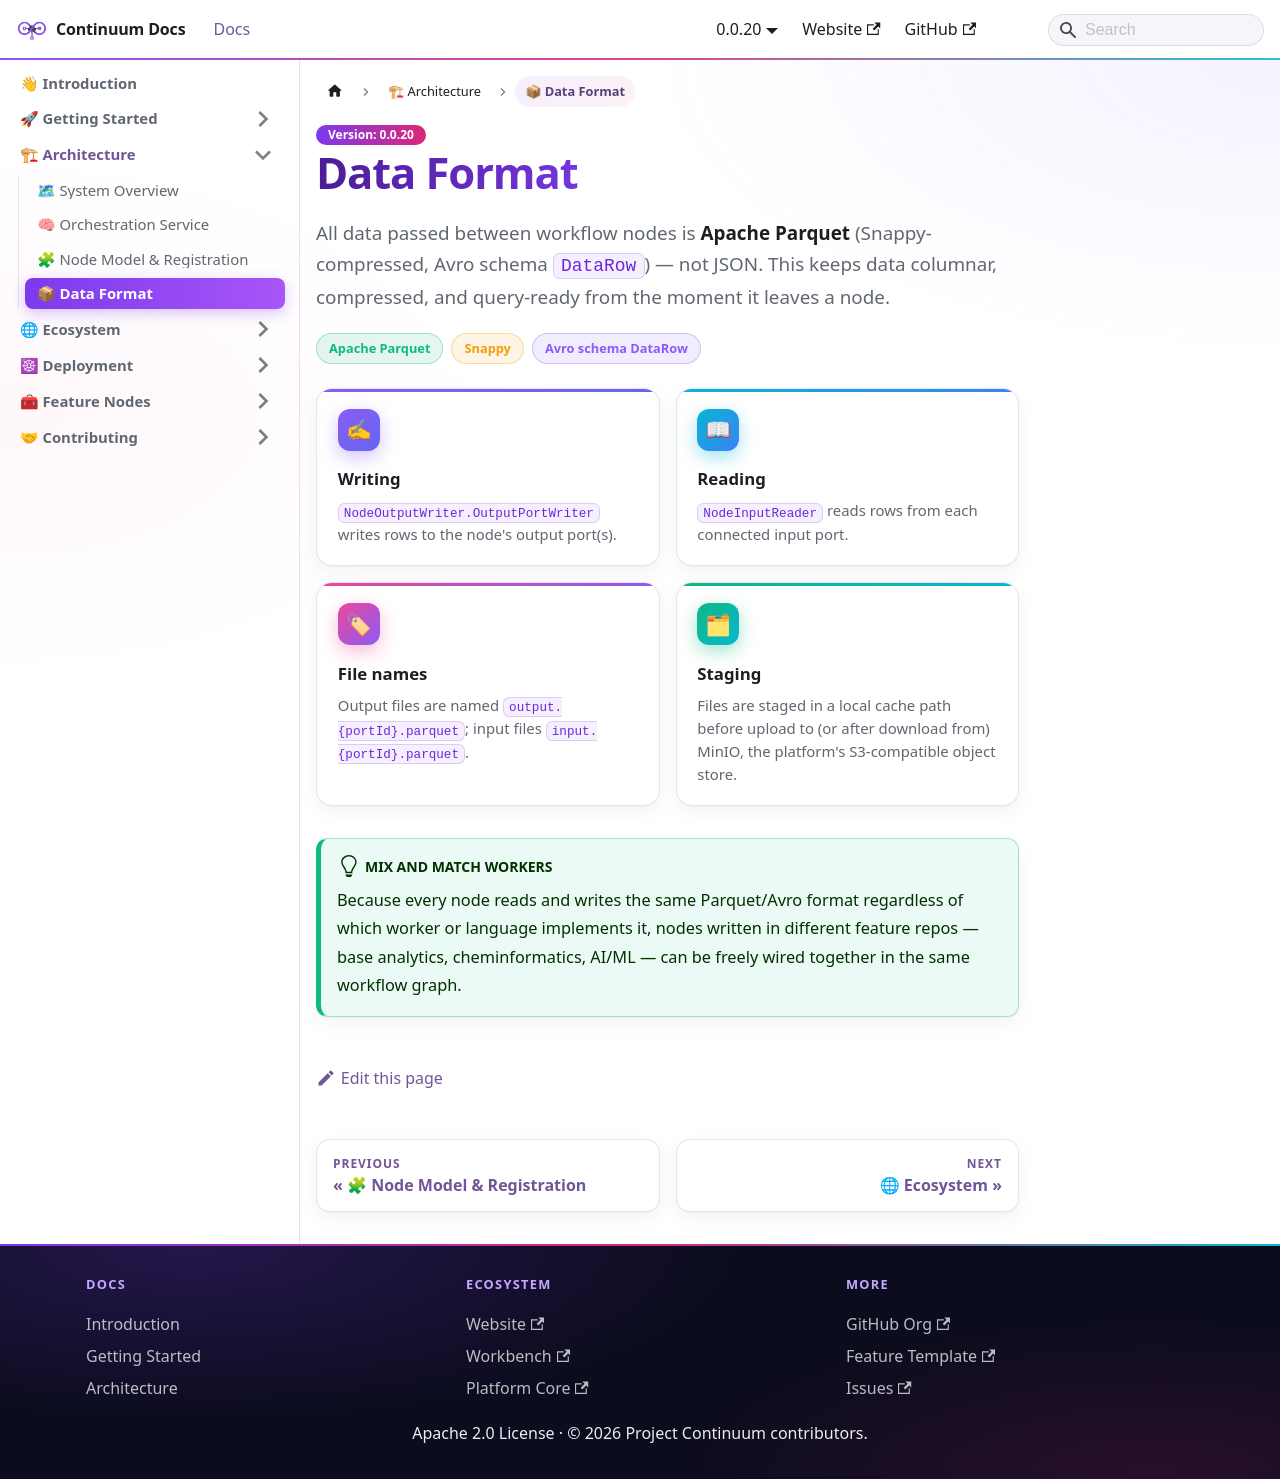

repository: projectcontinuum-org/continuum-docs · page: docs/architecture/data-format/index.html · generator: docusaurus

---
sidebar_label: "📦 Data Format"
sidebar_position: 4
---

# Data Format

<Lead>

All data passed between workflow nodes is **Apache Parquet** (Snappy-compressed, Avro schema `DataRow`) — not JSON. This keeps data columnar, compressed, and query-ready from the moment it leaves a node.

</Lead>

<Badges>
  <Badge color="green">Apache Parquet</Badge>
  <Badge color="amber">Snappy</Badge>
  <Badge color="purple">Avro schema DataRow</Badge>
</Badges>

```mermaid
flowchart LR
  A[/"🧩 <b>Node A</b><br/>NodeOutputWriter"/] ==>|"write<br/>output.{portId}.parquet"| S3[("🗄 <b>MinIO (S3)</b><br/>one Parquet file<br/>per port")]
  S3 ==>|"read<br/>input.{portId}.parquet"| B[\"🧩 <b>Node B</b><br/>NodeInputReader"\]

  classDef ui fill:#8b5cf633,stroke:#8b5cf6,stroke-width:2px
  classDef core fill:#ec489933,stroke:#ec4899,stroke-width:2px
  classDef stream fill:#f59e0b33,stroke:#f59e0b,stroke-width:2px
  classDef worker fill:#06b6d433,stroke:#06b6d4,stroke-width:2px
  classDef store fill:#10b98133,stroke:#10b981,stroke-width:2px
  classDef hero fill:#06b6d433,stroke:#06b6d4,stroke-width:4px,stroke-dasharray:6 3
  class A,B worker
  class S3 store
```

<CardGrid cols={2}>
  <Card icon="✍" title="Writing" color="purple">
    `NodeOutputWriter.OutputPortWriter` writes rows to the node's output port(s).
  </Card>
  <Card icon="📖" title="Reading" color="cyan">
    `NodeInputReader` reads rows from each connected input port.
  </Card>
  <Card icon="🏷" title="File names" color="pink">
    Output files are named `output.{portId}.parquet`; input files `input.{portId}.parquet`.
  </Card>
  <Card icon="🗂" title="Staging" color="green">
    Files are staged in a local cache path before upload to (or after download from) MinIO, the platform's S3-compatible object store.
  </Card>
</CardGrid>

:::tip[Mix and match workers]
Because every node reads and writes the same Parquet/Avro format regardless of which worker or language implements it, nodes written in different feature repos — base analytics, cheminformatics, AI/ML — can be freely wired together in the same workflow graph.
:::
